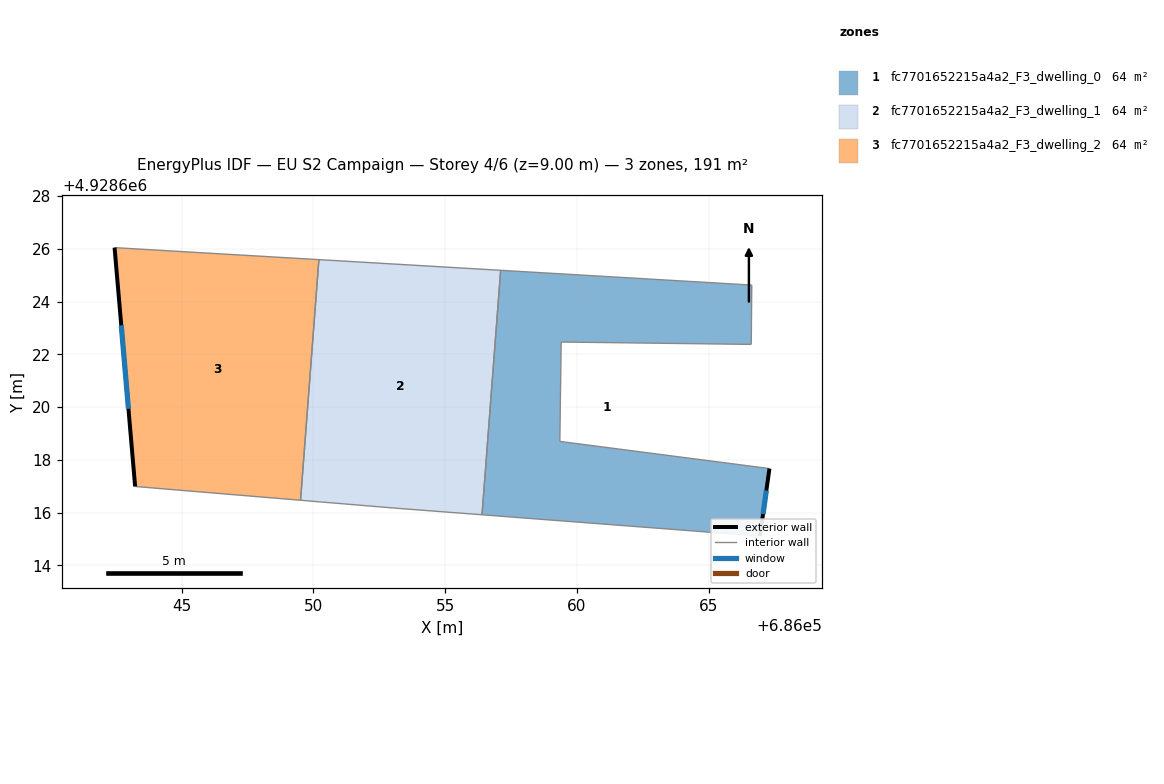
=== STOREY PLAN SPEC (per zone: floor XY polygon, exterior-wall plan segments, windows/doors) ===
zone 1: fc7701652215a4a2_F3_dwelling_0  (63.7 m²)
  floor: (686066.94, 4928615.11) (686067.30, 4928617.67) (686059.35, 4928618.70) (686059.40, 4928622.47) (686066.61, 4928622.38) (686066.63, 4928624.63) (686057.10, 4928625.19) (686056.40, 4928615.91)
  exterior wall: (686067.30, 4928617.67) – (686066.94, 4928615.11)  [2.6 m]
    window: (686067.18, 4928616.83) – (686067.06, 4928615.94)  [0.9 m²]
  interior walls: 7
zone 2: fc7701652215a4a2_F3_dwelling_1  (63.7 m²)
  floor: (686056.40, 4928615.91) (686057.10, 4928625.19) (686050.21, 4928625.59) (686049.52, 4928616.46) (686053.09, 4928616.17)
  interior walls: 5
zone 3: fc7701652215a4a2_F3_dwelling_2  (63.7 m²)
  floor: (686049.52, 4928616.46) (686050.21, 4928625.59) (686042.46, 4928626.05) (686043.24, 4928616.99)
  exterior wall: (686043.24, 4928616.99) – (686042.46, 4928626.05)  [9.1 m]
    window: (686042.99, 4928619.93) – (686042.71, 4928623.10)  [3.3 m²]
  interior walls: 3

=== DERIVED (storey summary) ===
Building: EU S2 Campaign
Storey: 4 of 6  (floor level z = 9.00 m)
Storey gross floor area: 191.2 m²
Zones on this storey: 3
  - fc7701652215a4a2_F3_dwelling_0: floor 63.7 m²; exterior wall 2.6 m (7.8 m²); 1 window(s) 0.9 m²; WWR 12.2%
  - fc7701652215a4a2_F3_dwelling_1: floor 63.7 m²
  - fc7701652215a4a2_F3_dwelling_2: floor 63.7 m²; exterior wall 9.1 m (27.3 m²); 1 window(s) 3.3 m²; WWR 12.2%
Zone adjacency (shared interzone walls):
  - fc7701652215a4a2_F3_dwelling_0 ↔ fc7701652215a4a2_F3_dwelling_1
  - fc7701652215a4a2_F3_dwelling_1 ↔ fc7701652215a4a2_F3_dwelling_2